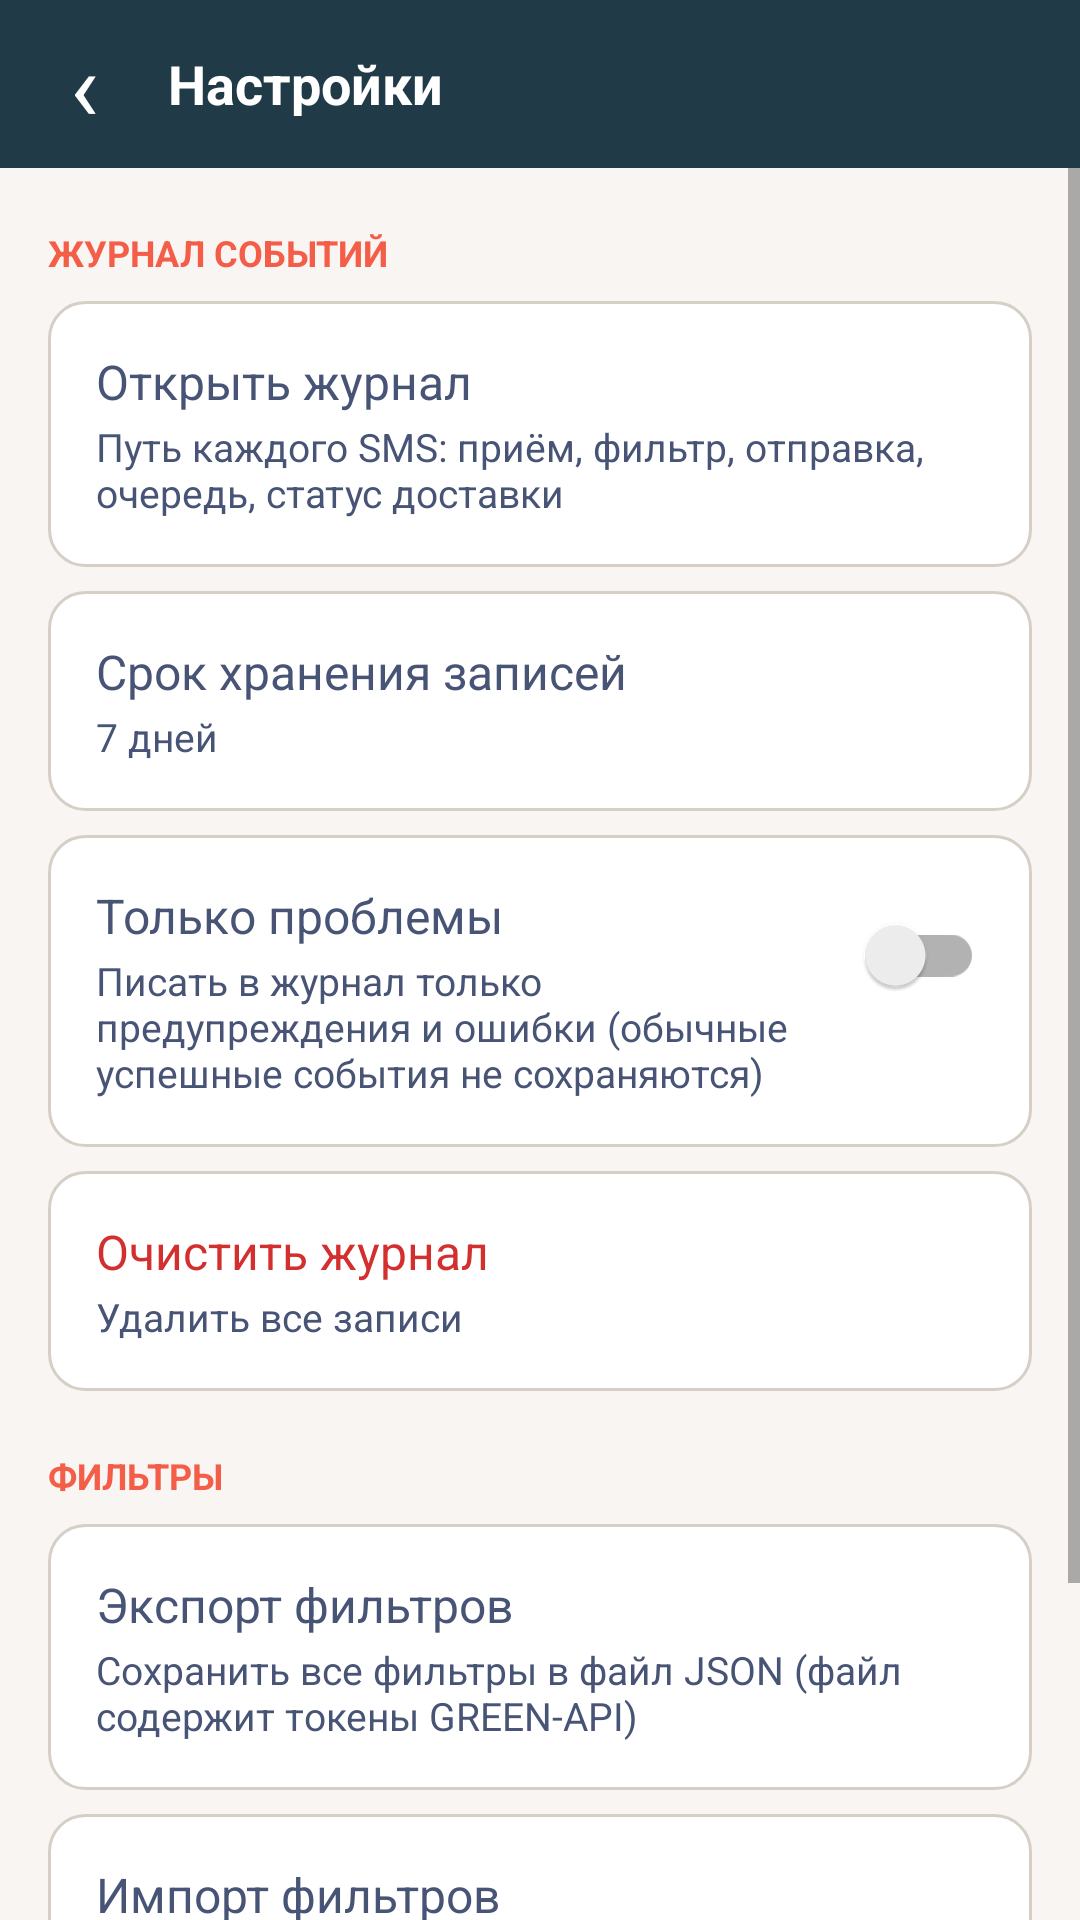

Produce the Android XML layout that renders to this screen, including the resource entries it uses.
<!-- AndroidManifest.xml: activity theme Theme.ForwardSMStoMAX.NoActionBar -->
<!-- res/layout/activity_settings.xml -->
<?xml version="1.0" encoding="utf-8"?>
<LinearLayout xmlns:android="http://schemas.android.com/apk/res/android"
    android:layout_width="match_parent"
    android:layout_height="match_parent"
    android:background="@color/colorPrimaryVariant"
    android:fitsSystemWindows="true"
    android:orientation="vertical">

    
    <LinearLayout
        android:layout_width="match_parent"
        android:layout_height="?attr/actionBarSize"
        android:gravity="center_vertical"
        android:orientation="horizontal">

        <TextView
            android:id="@+id/btn_back"
            android:layout_width="56dp"
            android:layout_height="match_parent"
            android:background="?attr/selectableItemBackground"
            android:clickable="true"
            android:focusable="true"
            android:gravity="center"
            android:text="‹"
            android:textColor="@color/white"
            android:textSize="32sp" />

        <TextView
            android:layout_width="wrap_content"
            android:layout_height="wrap_content"
            android:text="Настройки"
            android:textColor="@color/white"
            android:textSize="18sp"
            android:textStyle="bold" />
    </LinearLayout>

    <ScrollView
        android:layout_width="match_parent"
        android:layout_height="0dp"
        android:layout_weight="1"
        android:background="@color/fonActivity">

        <LinearLayout
            android:layout_width="match_parent"
            android:layout_height="wrap_content"
            android:orientation="vertical"
            android:paddingBottom="24dp">

            
            <TextView
                style="@style/SettingsSection"
                android:text="ЖУРНАЛ СОБЫТИЙ" />

            <LinearLayout
                android:id="@+id/row_open_log"
                style="@style/SettingsRow">

                <TextView
                    style="@style/SettingsTitle"
                    android:text="Открыть журнал" />

                <TextView
                    style="@style/SettingsSubtitle"
                    android:text="Путь каждого SMS: приём, фильтр, отправка, очередь, статус доставки" />
            </LinearLayout>

            <LinearLayout
                android:id="@+id/row_retention"
                style="@style/SettingsRow">

                <TextView
                    style="@style/SettingsTitle"
                    android:text="Срок хранения записей" />

                <TextView
                    android:id="@+id/tv_retention_value"
                    style="@style/SettingsSubtitle"
                    android:text="7 дней" />
            </LinearLayout>

            <LinearLayout
                style="@style/SettingsRow"
                android:id="@+id/row_errors_only"
                android:orientation="horizontal">

                <LinearLayout
                    android:layout_width="0dp"
                    android:layout_height="wrap_content"
                    android:layout_weight="1"
                    android:orientation="vertical">

                    <TextView
                        style="@style/SettingsTitle"
                        android:text="Только проблемы" />

                    <TextView
                        style="@style/SettingsSubtitle"
                        android:text="Писать в журнал только предупреждения и ошибки (обычные успешные события не сохраняются)" />
                </LinearLayout>

                <androidx.appcompat.widget.SwitchCompat
                    android:id="@+id/switch_errors_only"
                    android:layout_width="wrap_content"
                    android:layout_height="wrap_content"
                    android:layout_marginStart="12dp" />
            </LinearLayout>

            <LinearLayout
                android:id="@+id/row_clear_log"
                style="@style/SettingsRow">

                <TextView
                    style="@style/SettingsTitle"
                    android:text="Очистить журнал"
                    android:textColor="#D32F2F" />

                <TextView
                    style="@style/SettingsSubtitle"
                    android:text="Удалить все записи" />
            </LinearLayout>

            
            <TextView
                style="@style/SettingsSection"
                android:text="ФИЛЬТРЫ" />

            <LinearLayout
                android:id="@+id/row_export"
                style="@style/SettingsRow">

                <TextView
                    style="@style/SettingsTitle"
                    android:text="Экспорт фильтров" />

                <TextView
                    style="@style/SettingsSubtitle"
                    android:text="Сохранить все фильтры в файл JSON (файл содержит токены GREEN-API)" />
            </LinearLayout>

            <LinearLayout
                android:id="@+id/row_import"
                style="@style/SettingsRow">

                <TextView
                    style="@style/SettingsTitle"
                    android:text="Импорт фильтров" />

                <TextView
                    style="@style/SettingsSubtitle"
                    android:text="Загрузить фильтры из файла JSON: добавить к текущим или заменить все" />
            </LinearLayout>

            
            <TextView
                style="@style/SettingsSection"
                android:text="О ПРИЛОЖЕНИИ" />

            <TextView
                android:id="@+id/tv_version"
                style="@style/SettingsSubtitle"
                android:layout_marginStart="16dp"
                android:layout_marginTop="8dp"
                android:text="Пересылка SMS в MAX" />
        </LinearLayout>
    </ScrollView>
</LinearLayout>
<!-- resources referenced by this layout -->
<resources>
  <color name="colorPrimaryVariant">#203B47</color>
  <color name="fonActivity">#f8f5f2</color>
      // фон для диалога фильтра
  <color name="white">#FFFFFFFF</color>
  <style name="SettingsRow">
          <item name="android:layout_width">match_parent</item>
          <item name="android:layout_height">wrap_content</item>
          <item name="android:layout_marginStart">16dp</item>
          <item name="android:layout_marginEnd">16dp</item>
          <item name="android:layout_marginTop">8dp</item>
          <item name="android:orientation">vertical</item>
          <item name="android:padding">16dp</item>
          <item name="android:clickable">true</item>
          <item name="android:focusable">true</item>
          <item name="android:background">@drawable/bg_settings_row</item>
      </style>
  <style name="SettingsSection">
          <item name="android:layout_width">match_parent</item>
          <item name="android:layout_height">wrap_content</item>
          <item name="android:layout_marginStart">16dp</item>
          <item name="android:layout_marginTop">20dp</item>
          <item name="android:textColor">@color/buttonAdd</item>
          <item name="android:textSize">12sp</item>
          <item name="android:textStyle">bold</item>
      </style>
  <style name="SettingsSubtitle">
          <item name="android:layout_width">match_parent</item>
          <item name="android:layout_height">wrap_content</item>
          <item name="android:layout_marginTop">2dp</item>
          <item name="android:textColor">@color/textHintFilter</item>
          <item name="android:textSize">13sp</item>
      </style>
  <style name="SettingsTitle">
          <item name="android:layout_width">match_parent</item>
          <item name="android:layout_height">wrap_content</item>
          <item name="android:textColor">@color/titleFilter</item>
          <item name="android:textSize">16sp</item>
      </style>
  <style name="Theme.ForwardSMStoMAX.NoActionBar">
          <item name="windowActionBar">false</item>
          <item name="windowNoTitle">true</item>
      </style>
  <!-- drawable bg_settings_row (drawable) -->
  <?xml version="1.0" encoding="utf-8"?>
  <ripple xmlns:android="http://schemas.android.com/apk/res/android"
      android:color="#33203B47">
      <item>
          <shape android:shape="rectangle">
              <solid android:color="#FFFFFF" />
              <stroke
                  android:width="1dp"
                  android:color="#D5CFC6" />
              <corners android:radius="12dp" />
          </shape>
      </item>
  </ripple>
  <color name="buttonAdd">#f45d48</color>
      // фон для активити
  <color name="textHintFilter">#485475</color>
  <color name="titleFilter">#485475</color>
</resources>
